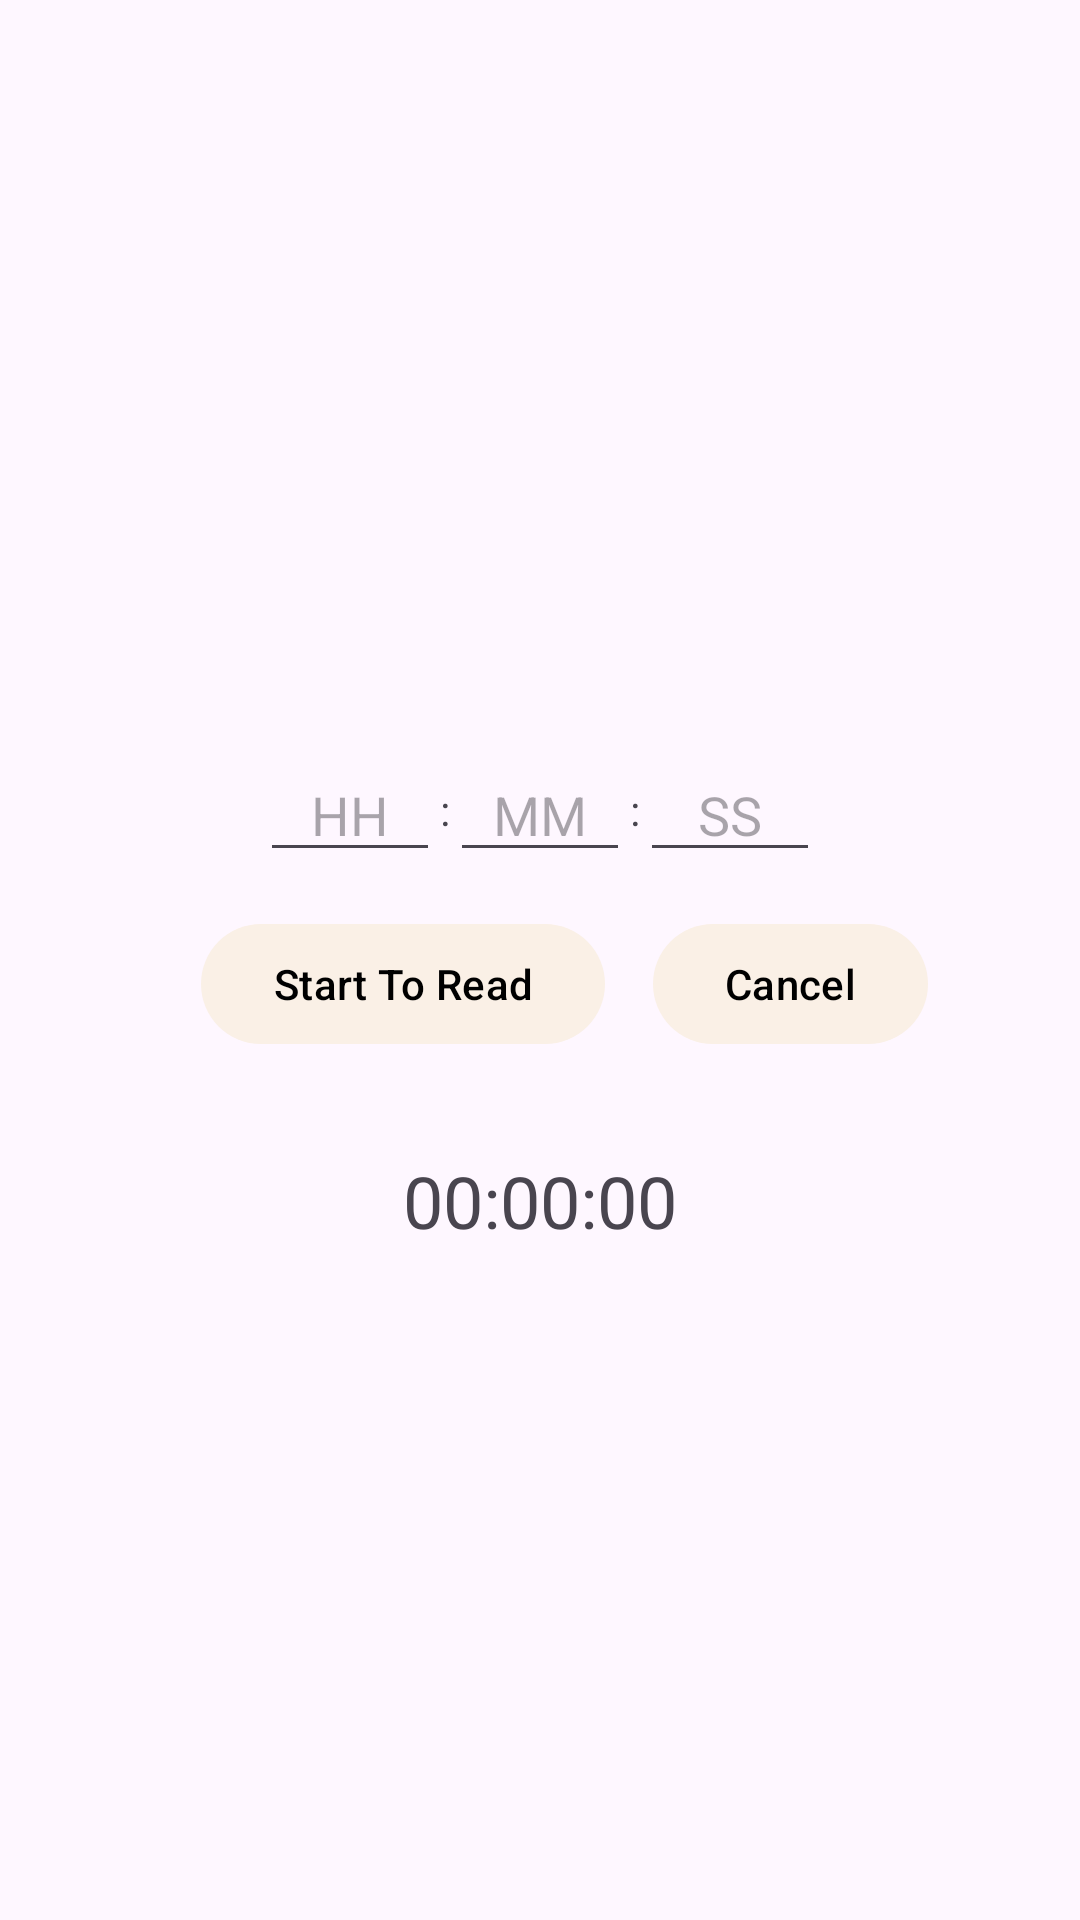

Layout XML and referenced resources for this Android screen:
<!-- AndroidManifest.xml: application theme Theme.BookTrack -->
<!-- res/layout/activity_timer_fragment.xml -->
<?xml version="1.0" encoding="utf-8"?>
<androidx.constraintlayout.widget.ConstraintLayout xmlns:android="http://schemas.android.com/apk/res/android"
    xmlns:app="http://schemas.android.com/apk/res-auto"
    xmlns:tools="http://schemas.android.com/tools"
    android:id="@+id/timer_layout"
    android:layout_width="match_parent"
    android:layout_height="match_parent"
    tools:context=".TimerFragment"
    android:padding="27dp">

    <LinearLayout
        android:id="@+id/time_input_row"
        android:layout_width="wrap_content"
        android:layout_height="wrap_content"
        android:orientation="horizontal"
        android:gravity="center"
        app:layout_constraintTop_toTopOf="parent"
        app:layout_constraintStart_toStartOf="parent"
        app:layout_constraintEnd_toEndOf="parent"
        app:layout_constraintBottom_toBottomOf="parent"
        android:layout_marginBottom="100dp">

        <EditText
            android:id="@+id/hours_input"
            android:layout_width="60dp"
            android:layout_height="wrap_content"
            android:hint="HH"
            android:gravity="center"
            android:inputType="number"/>

        <TextView
            android:layout_width="wrap_content"
            android:layout_height="wrap_content"
            android:text=":"/>

        <EditText
            android:id="@+id/minutes_input"
            android:layout_width="60dp"
            android:layout_height="wrap_content"
            android:hint="MM"
            android:gravity="center"
            android:inputType="number"/>

        <TextView
            android:layout_width="wrap_content"
            android:layout_height="wrap_content"
            android:text=":"/>

        <EditText
            android:id="@+id/seconds_input"
            android:layout_width="60dp"
            android:layout_height="wrap_content"
            android:hint="SS"
            android:gravity="center"
            android:inputType="number"/>
    </LinearLayout>

    <LinearLayout
        android:id="@+id/button_row"
        android:layout_width="wrap_content"
        android:layout_height="wrap_content"
        android:orientation="horizontal"
        android:layout_marginTop="16dp"
        android:gravity="center"
        app:layout_constraintTop_toBottomOf="@id/time_input_row"
        app:layout_constraintStart_toStartOf="parent"
        app:layout_constraintEnd_toEndOf="parent"
        app:layout_constraintTop_toTopOf="parent"
        app:layout_constraintBottom_toBottomOf="parent">

        <com.google.android.material.button.MaterialButton
            android:id="@+id/start_timer_button"
            android:layout_width="wrap_content"
            android:layout_height="wrap_content"
            android:text="Start To Read"
            android:layout_marginStart="16dp"
            app:backgroundTint="#FAF0E6"
            android:textColor="@android:color/black"/>

        <com.google.android.material.button.MaterialButton
            android:id="@+id/cancel_timer_button"
            android:layout_width="wrap_content"
            android:layout_height="wrap_content"
            android:text="Cancel"
            android:layout_marginStart="16dp"
            app:backgroundTint="#FAF0E6"
            android:textColor="@android:color/black"/>

    </LinearLayout>

    <TextView
        android:id="@+id/countdown_text"
        android:layout_width="wrap_content"
        android:layout_height="wrap_content"
        android:text="00:00:00"
        android:textSize="24sp"
        android:layout_marginTop="32dp"
        app:layout_constraintTop_toBottomOf="@id/button_row"
        app:layout_constraintStart_toStartOf="parent"
        app:layout_constraintEnd_toEndOf="parent"/>

    <com.google.android.material.button.MaterialButton
        android:id="@+id/stop_sound_button"
        android:layout_width="wrap_content"
        android:layout_height="wrap_content"
        android:text="Stop Sound"
        android:visibility="gone"
        app:backgroundTint="#FAF0E6"
        android:textColor="@android:color/black"
        app:layout_constraintTop_toBottomOf="@id/countdown_text"
        app:layout_constraintStart_toStartOf="parent"
        app:layout_constraintEnd_toEndOf="parent"
        android:layout_marginTop="16dp"/>

</androidx.constraintlayout.widget.ConstraintLayout>
<!-- resources referenced by this layout -->
<resources>
  <style name="Theme.BookTrack" parent="Base.Theme.BookTrack" />
  <style name="Base.Theme.BookTrack" parent="Theme.Material3.DayNight.NoActionBar">
          
          
      </style>
</resources>
